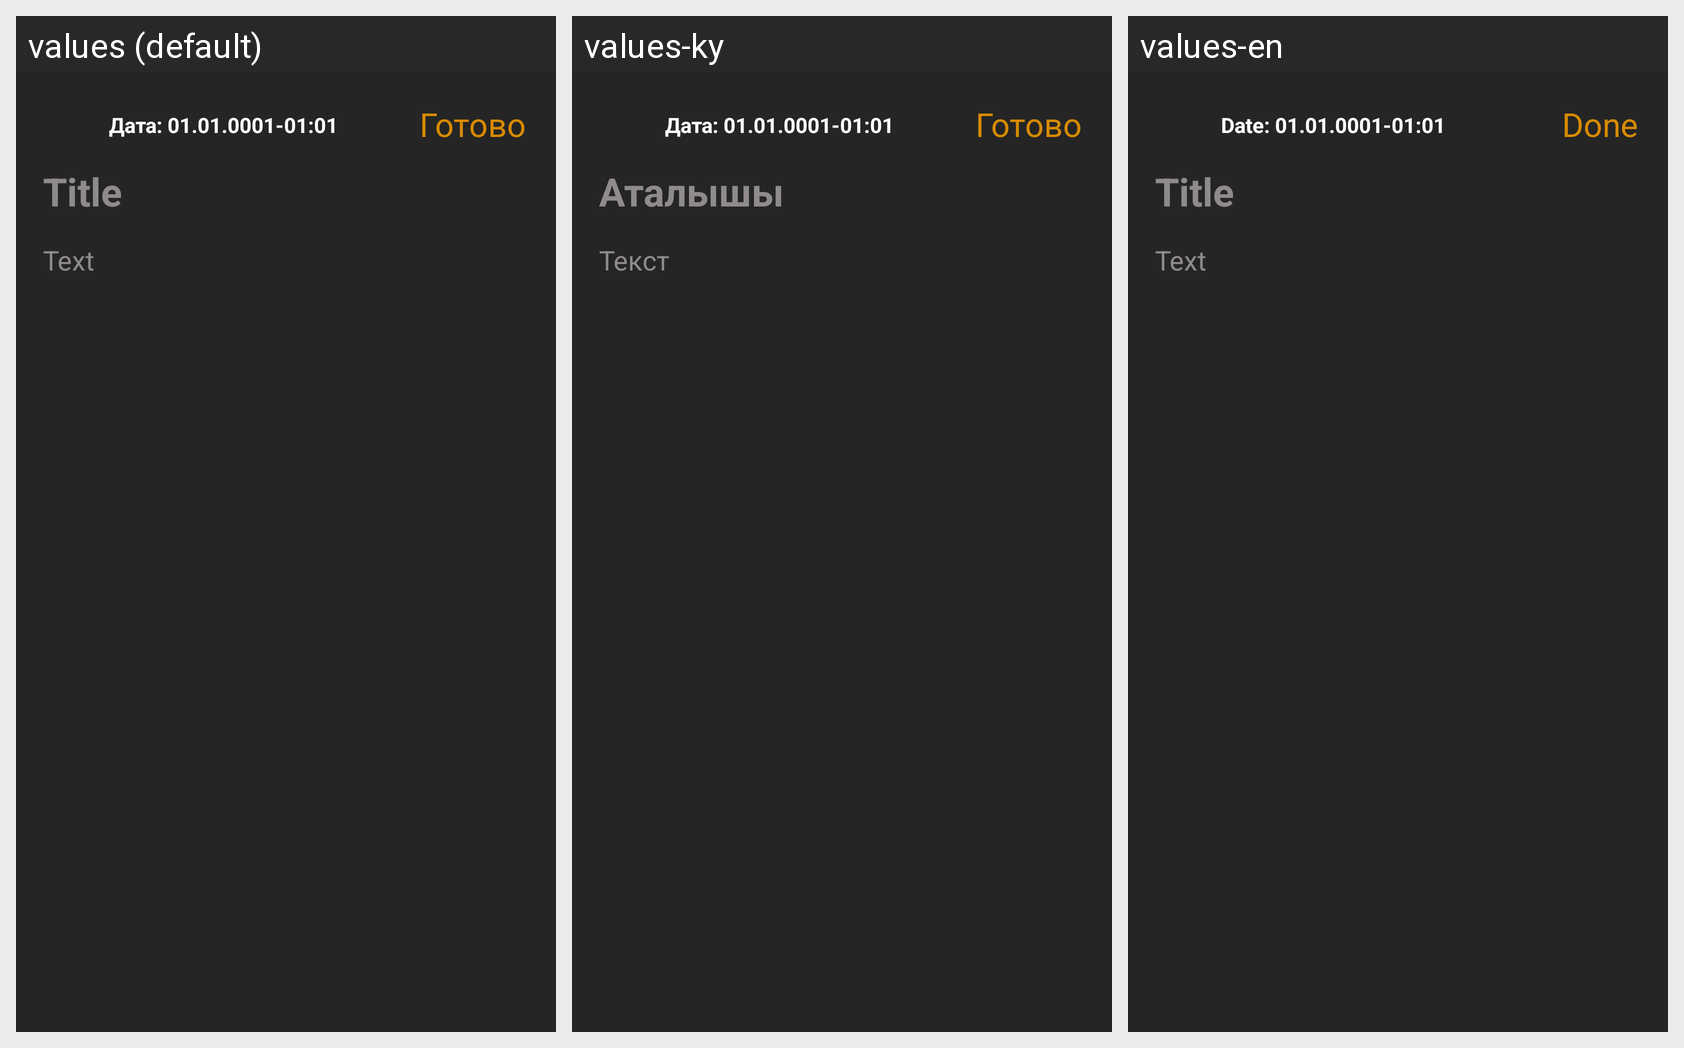

Translations of the strings shown on this Android screen, per locale in the grid:
Android screen res/layout/fragment_write_note.xml rendered under 3 locales, left to right: values (default), values-ky, values-en. Device: Nexus 5 (rendered at 1080×1920; each locale shown at half size, 540×960, under a caption strip naming it); theme Theme.BottomNavigation.
Strings drawn on this screen, with the default value and each locale's value (text and hints the layout hard-codes, and strings that could not be matched under every locale, appear in the picture but are not listed):

write_name_of_note
  values: Title
  values-ky: Аталышы
  values-en: Title

write_note
  values: Text
  values-ky: Текст
  values-en: Text

done
  values: Готово
  values-ky: Готово  [not translated; the default value is used]
  values-en: Done

date_01_01_0001_01_01
  values: Дата: 01.01.0001-01:01
  values-ky: Дата: 01.01.0001-01:01
  values-en: Date: 01.01.0001-01:01
